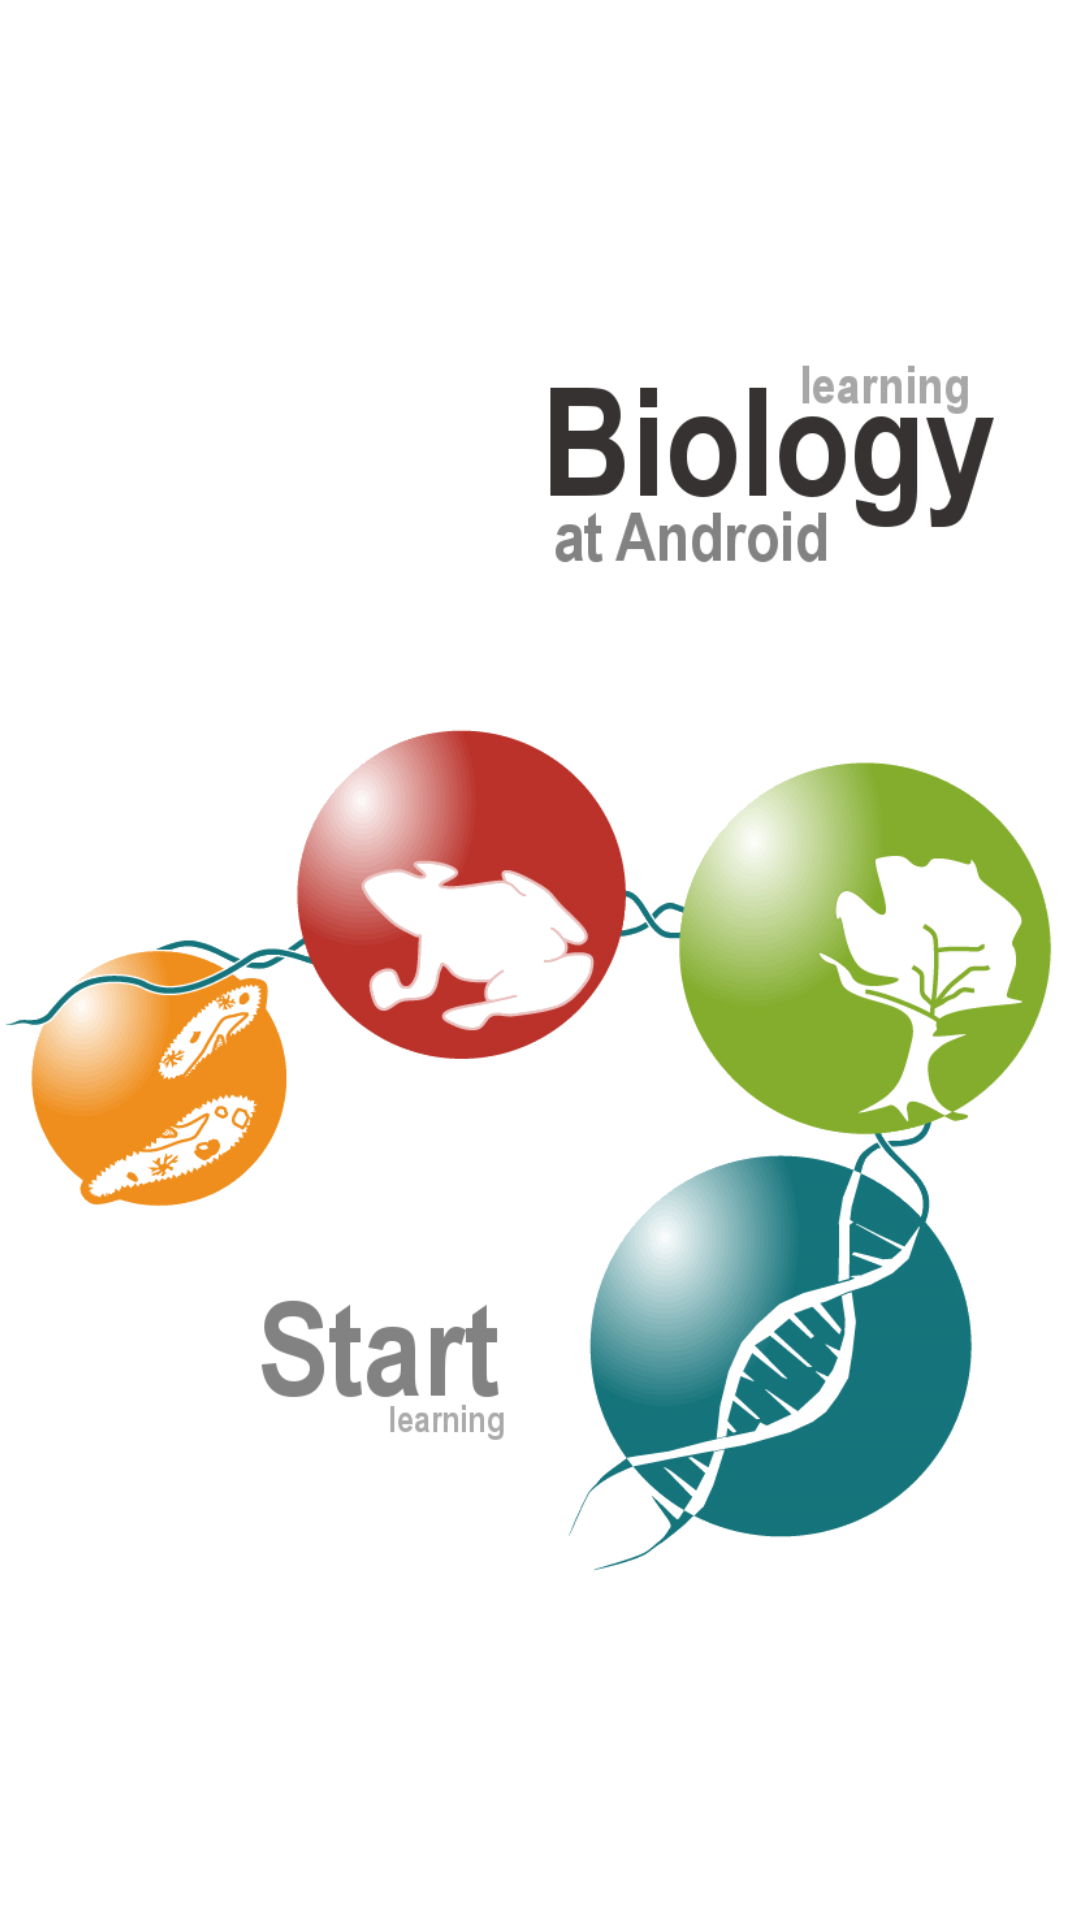

Reconstruct the res/layout file that produces this screen, plus the resources it refers to.
<!-- AndroidManifest.xml: application theme AppTheme -->
<!-- res/layout/activity_main.xml -->
<RelativeLayout xmlns:android="http://schemas.android.com/apk/res/android"
    xmlns:tools="http://schemas.android.com/tools"
    android:layout_width="wrap_content"
    android:layout_height="match_parent"
    android:gravity="center_horizontal"
    android:paddingBottom="@dimen/activity_vertical_margin"
    android:paddingLeft="@dimen/activity_horizontal_margin"
    android:paddingRight="@dimen/activity_horizontal_margin"
    android:paddingTop="@dimen/activity_vertical_margin"
    tools:context=".MainActivity" >

    <ImageButton
        android:id="@+id/button1"
        android:layout_width="match_parent"
        android:layout_height="match_parent"
        android:adjustViewBounds="false"
        android:background="@null"
        android:baselineAlignBottom="false"
        android:contentDescription="@string/mensagem"
        android:cropToPadding="false"
        android:onClick="Abrir_tematicas"
        android:scaleType="fitCenter"
        android:src="@drawable/biologia" />

</RelativeLayout>
<!-- resources referenced by this layout -->
<resources>
  <!-- drawable biologia: png bitmap (drawable-xhdpi, 205717 bytes) -->
  <string name="mensagem">Entrar</string>
  <style name="AppTheme" parent="AppBaseTheme">
          
      </style>
  <style name="AppBaseTheme" parent="android:Theme.Light">
          
      </style>
</resources>
